Labelled photos from "processed_images", an image-classification folder in sinisa95/White-blood-cell-classification. The possible labels are: eosinophil, lymphocyte, monocyte, neutrophil.

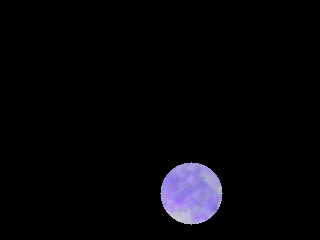
Label: monocyte

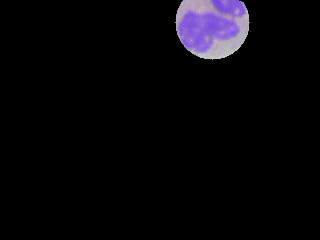
Label: neutrophil

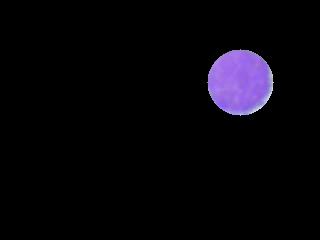
Label: lymphocyte

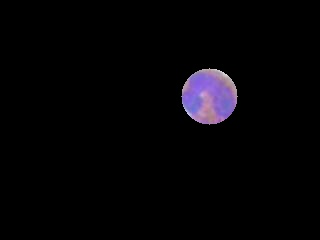
Label: eosinophil

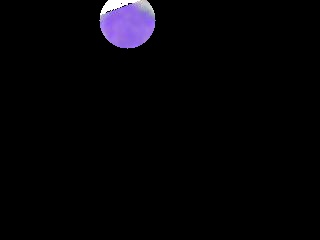
Label: monocyte

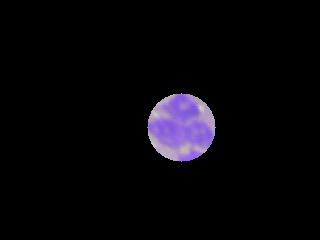
Label: neutrophil
